Run: headless pygame with SDL's dummy video driver; simulated clock (each Clock.tick advances the game by its frame time, no real sleeping); random seed 0; keys injected as events and as key.get_pressed() state; no mouse input.
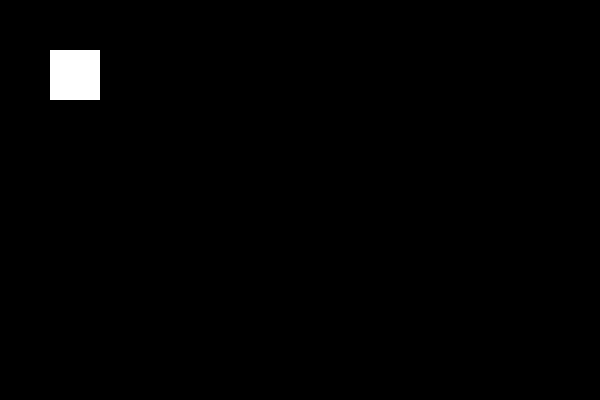
Frame 1 of 4 · flips 1–60 · no input
Frame 2 of 4 · flips 61–180 · tapped SPACE, RETURN · held RIGHT (→), D · screen unchanged from frame 1, image omitted
Frame 3 of 4 · flips 181–300 · held DOWN (↓), S · screen unchanged from frame 2, image omitted
Frame 4 of 4 · flips 301–420 · held LEFT (←), A, UP (↑), W · screen unchanged from frame 3, image omitted

The pygame program that drew these frames:

import pygame

display_size = (600, 400)

game_loop = True
game_speed = 25
p = pygame.init()
pygame.display.set_caption("Snake")
screen = pygame.display.set_mode(display_size)


while True:
    for event in pygame.event.get():
        if event.type == pygame.QUIT:
            pygame.quit()
    screen.fill((0,0,0))

    pygame.draw.rect(screen, (255,255,255),[50,50,50,50])


    pygame.display.update()

pygame.quit()
